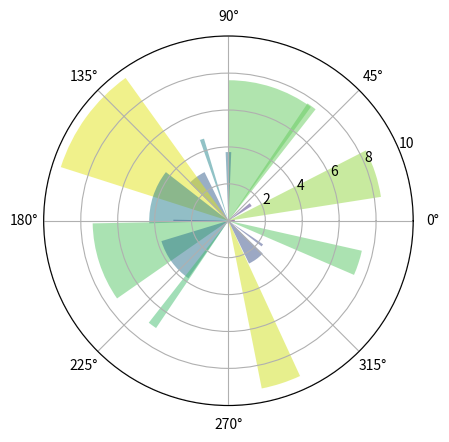

This chart was generated by the following Python code:
import numpy as np
import matplotlib.pyplot as plt

N = 20
theta = np.linspace(0.0, 2*np.pi, N, endpoint=False)
radii = 10*np.random.rand(N)
width = np.pi/4*np.random.rand(N)

ax = plt.subplot(111, projection='polar')
bars = ax.bar(theta, radii, width=width, bottom=0.0)

for r, bar in zip(radii, bars):
    bar.set_facecolor(plt.cm.viridis(r/10.))
    bar.set_alpha(0.5)

plt.show()
